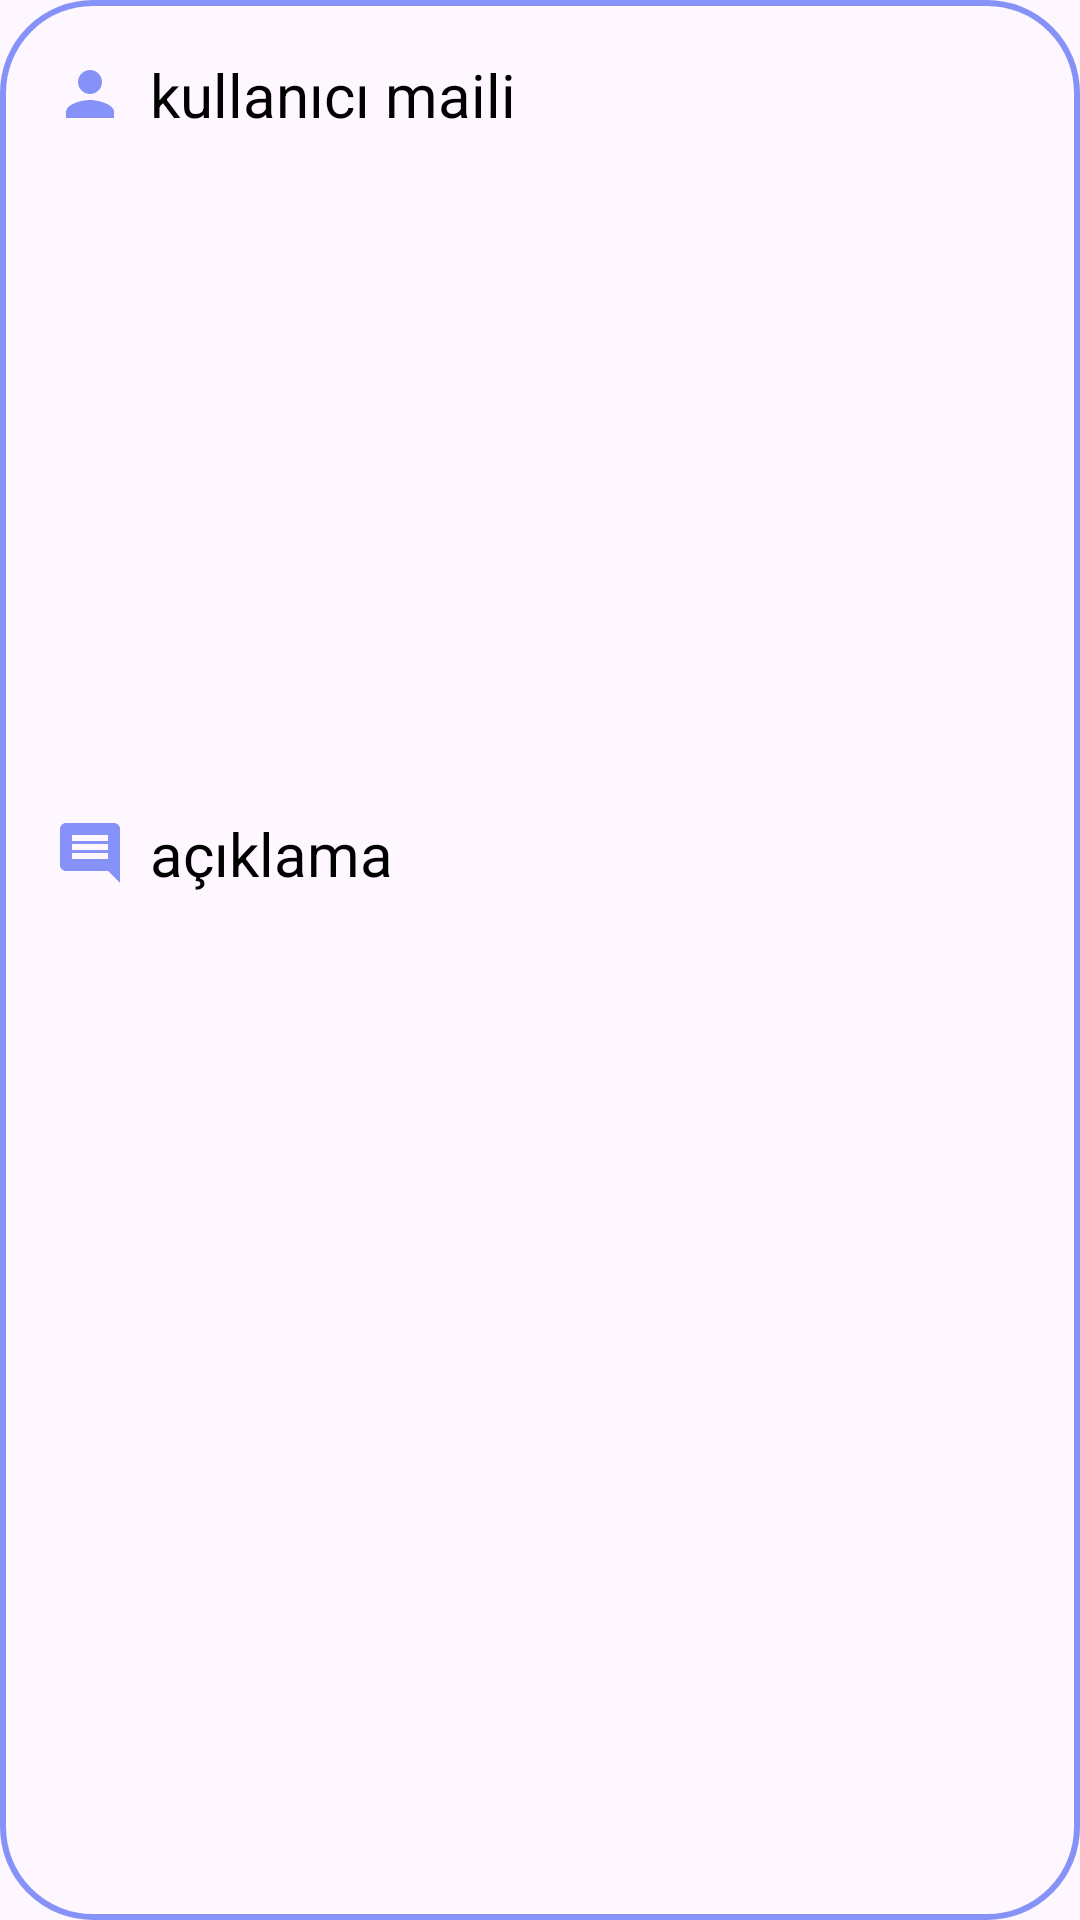

The Android layout XML behind this screen, and the referenced resources:
<!-- AndroidManifest.xml: application theme Theme.PhotoFlow -->
<!-- res/layout/recycler_row.xml -->
<?xml version="1.0" encoding="utf-8"?>
<LinearLayout
    xmlns:android="http://schemas.android.com/apk/res/android"
    android:layout_width="match_parent"
    android:orientation="vertical"
    android:layout_height="wrap_content"
    android:padding="10dp"
    android:layout_margin="3dp"
    android:background="@drawable/custom_edittext">

    <TextView
        android:id="@+id/recyclerViewMailText"
        android:layout_width="match_parent"
        android:layout_height="wrap_content"
        android:padding="8dp"
        android:text="kullanıcı maili"
        android:drawableLeft="@drawable/baseline_person_24"
        android:textColor="@color/black"
        android:textSize="20sp"
        android:drawablePadding="8dp"/>

    <ImageView
        android:id="@+id/recyclerViewImageView"
        android:layout_margin="5dp"
        android:layout_gravity="center"
        android:layout_width="300dp"
        android:layout_height="200dp"/>

    <TextView
        android:id="@+id/recyclerViewDescriptionText"
        android:layout_width="match_parent"
        android:layout_height="wrap_content"
        android:padding="8dp"
        android:text="açıklama"
        android:drawableLeft="@drawable/baseline_insert_comment_24"
        android:textColor="@color/black"
        android:textSize="20sp"
        android:drawablePadding="8dp"/>

</LinearLayout>
<!-- resources referenced by this layout -->
<resources>
  <color name="black">#FF000000</color>
  <!-- drawable baseline_insert_comment_24 (drawable) -->
  <vector xmlns:android="http://schemas.android.com/apk/res/android" android:autoMirrored="true" android:height="24dp" android:tint="#8692F7" android:viewportHeight="24" android:viewportWidth="24" android:width="24dp">
        
      <path android:fillColor="@android:color/white" android:pathData="M20,2L4,2c-1.1,0 -2,0.9 -2,2v12c0,1.1 0.9,2 2,2h14l4,4L22,4c0,-1.1 -0.9,-2 -2,-2zM18,14L6,14v-2h12v2zM18,11L6,11L6,9h12v2zM18,8L6,8L6,6h12v2z"/>
      
  </vector>
  <!-- drawable baseline_person_24 (drawable) -->
  <vector xmlns:android="http://schemas.android.com/apk/res/android" android:height="24dp" android:tint="#8692f7" android:viewportHeight="24" android:viewportWidth="24" android:width="24dp">
        
      <path android:fillColor="@android:color/white" android:pathData="M12,12c2.21,0 4,-1.79 4,-4s-1.79,-4 -4,-4 -4,1.79 -4,4 1.79,4 4,4zM12,14c-2.67,0 -8,1.34 -8,4v2h16v-2c0,-2.66 -5.33,-4 -8,-4z"/>
      
  </vector>
  <!-- drawable custom_edittext (drawable) -->
  <?xml version="1.0" encoding="utf-8"?>
  <shape xmlns:android="http://schemas.android.com/apk/res/android"
      android:shape="rectangle">
      <stroke
          android:width="2dp"
          android:color="@color/lavender">
      </stroke>
      <corners
          android:radius="30dp">
      </corners>
  </shape>
  <style name="Theme.PhotoFlow" parent="Base.Theme.PhotoFlow" />
  <color name="lavender">#8692f7</color>
  <style name="Base.Theme.PhotoFlow" parent="Theme.Material3.DayNight.NoActionBar">
      </style>
</resources>
